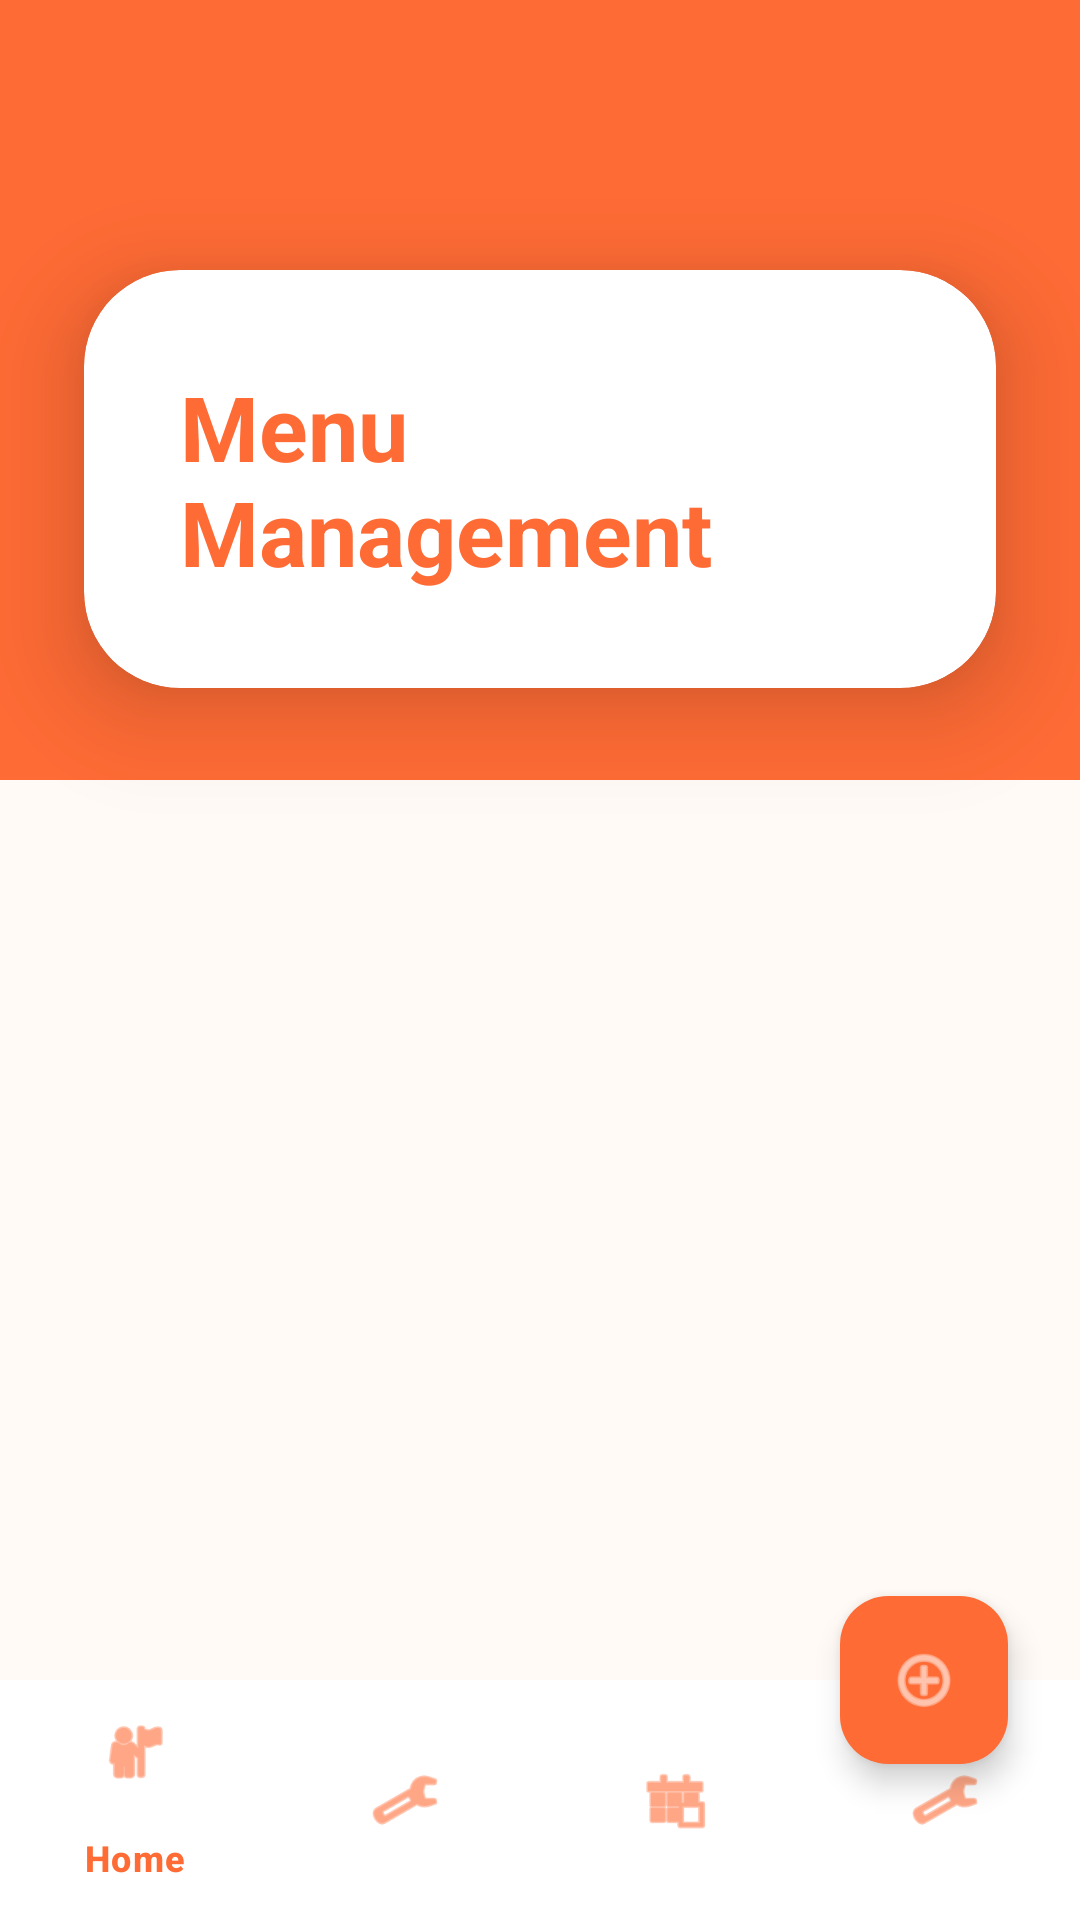

Layout XML and referenced resources for this Android screen:
<!-- AndroidManifest.xml: application theme Theme.RestaurantManagementApplication -->
<!-- res/layout/activity_food_menu_management.xml -->
<?xml version="1.0" encoding="utf-8"?>
<androidx.coordinatorlayout.widget.CoordinatorLayout xmlns:android="http://schemas.android.com/apk/res/android"
    xmlns:app="http://schemas.android.com/apk/res-auto"
    android:layout_width="match_parent"
    android:layout_height="match_parent"
    android:background="#FFFAF5">

    
    <View
        android:layout_width="match_parent"
        android:layout_height="260dp"
        android:background="#FF6B35" />

    
    <androidx.cardview.widget.CardView
        android:layout_width="match_parent"
        android:layout_height="wrap_content"
        android:layout_marginHorizontal="28dp"
        android:layout_marginTop="90dp"
        app:cardCornerRadius="32dp"
        app:cardElevation="20dp"
        app:cardBackgroundColor="@android:color/white">

        <LinearLayout
            android:layout_width="match_parent"
            android:layout_height="wrap_content"
            android:orientation="vertical"
            android:padding="32dp"
            android:gravity="center">

            <TextView
                android:layout_width="wrap_content"
                android:layout_height="wrap_content"
                android:text="Menu Management"
                android:textColor="#FF6B35"
                android:textSize="30sp"
                android:textStyle="bold" />

        </LinearLayout>
    </androidx.cardview.widget.CardView>

    <com.google.android.material.floatingactionbutton.FloatingActionButton
        android:id="@+id/fabAddItem"
        android:layout_width="wrap_content"
        android:layout_height="wrap_content"
        android:layout_margin="24dp"
        android:src="@android:drawable/ic_menu_add"
        app:tint="@android:color/white"
        app:backgroundTint="#FF6B35"
        app:fabSize="normal"
        app:layout_anchor="@id/bottomNavigation"
        app:layout_anchorGravity="top|end" />

    <androidx.recyclerview.widget.RecyclerView
        android:id="@+id/rvMenuItems"
        android:layout_width="match_parent"
        android:layout_height="match_parent"
        android:layout_marginHorizontal="32dp"
        android:layout_marginTop="220dp"
        android:layout_marginBottom="90dp"
        android:clipToPadding="false"
        android:scrollbars="vertical"
        android:fadeScrollbars="false"
        app:layoutManager="androidx.recyclerview.widget.GridLayoutManager"
        app:spanCount="2" />

    
    <com.google.android.material.bottomnavigation.BottomNavigationView
        android:id="@+id/bottomNavigation"
        android:layout_width="match_parent"
        android:layout_height="wrap_content"
        android:layout_gravity="bottom"
        android:background="@android:color/white"
        app:itemIconTint="#FF6B35"
        app:itemTextColor="#FF6B35"
        app:menu="@menu/staff_bottom_menu" />

</androidx.coordinatorlayout.widget.CoordinatorLayout>
<!-- resources referenced by this layout -->
<resources>
  <style name="Theme.RestaurantManagementApplication" parent="Base.Theme.RestaurantManagementApplication" />
  <style name="Base.Theme.RestaurantManagementApplication" parent="Theme.Material3.DayNight.NoActionBar">
      </style>
</resources>
